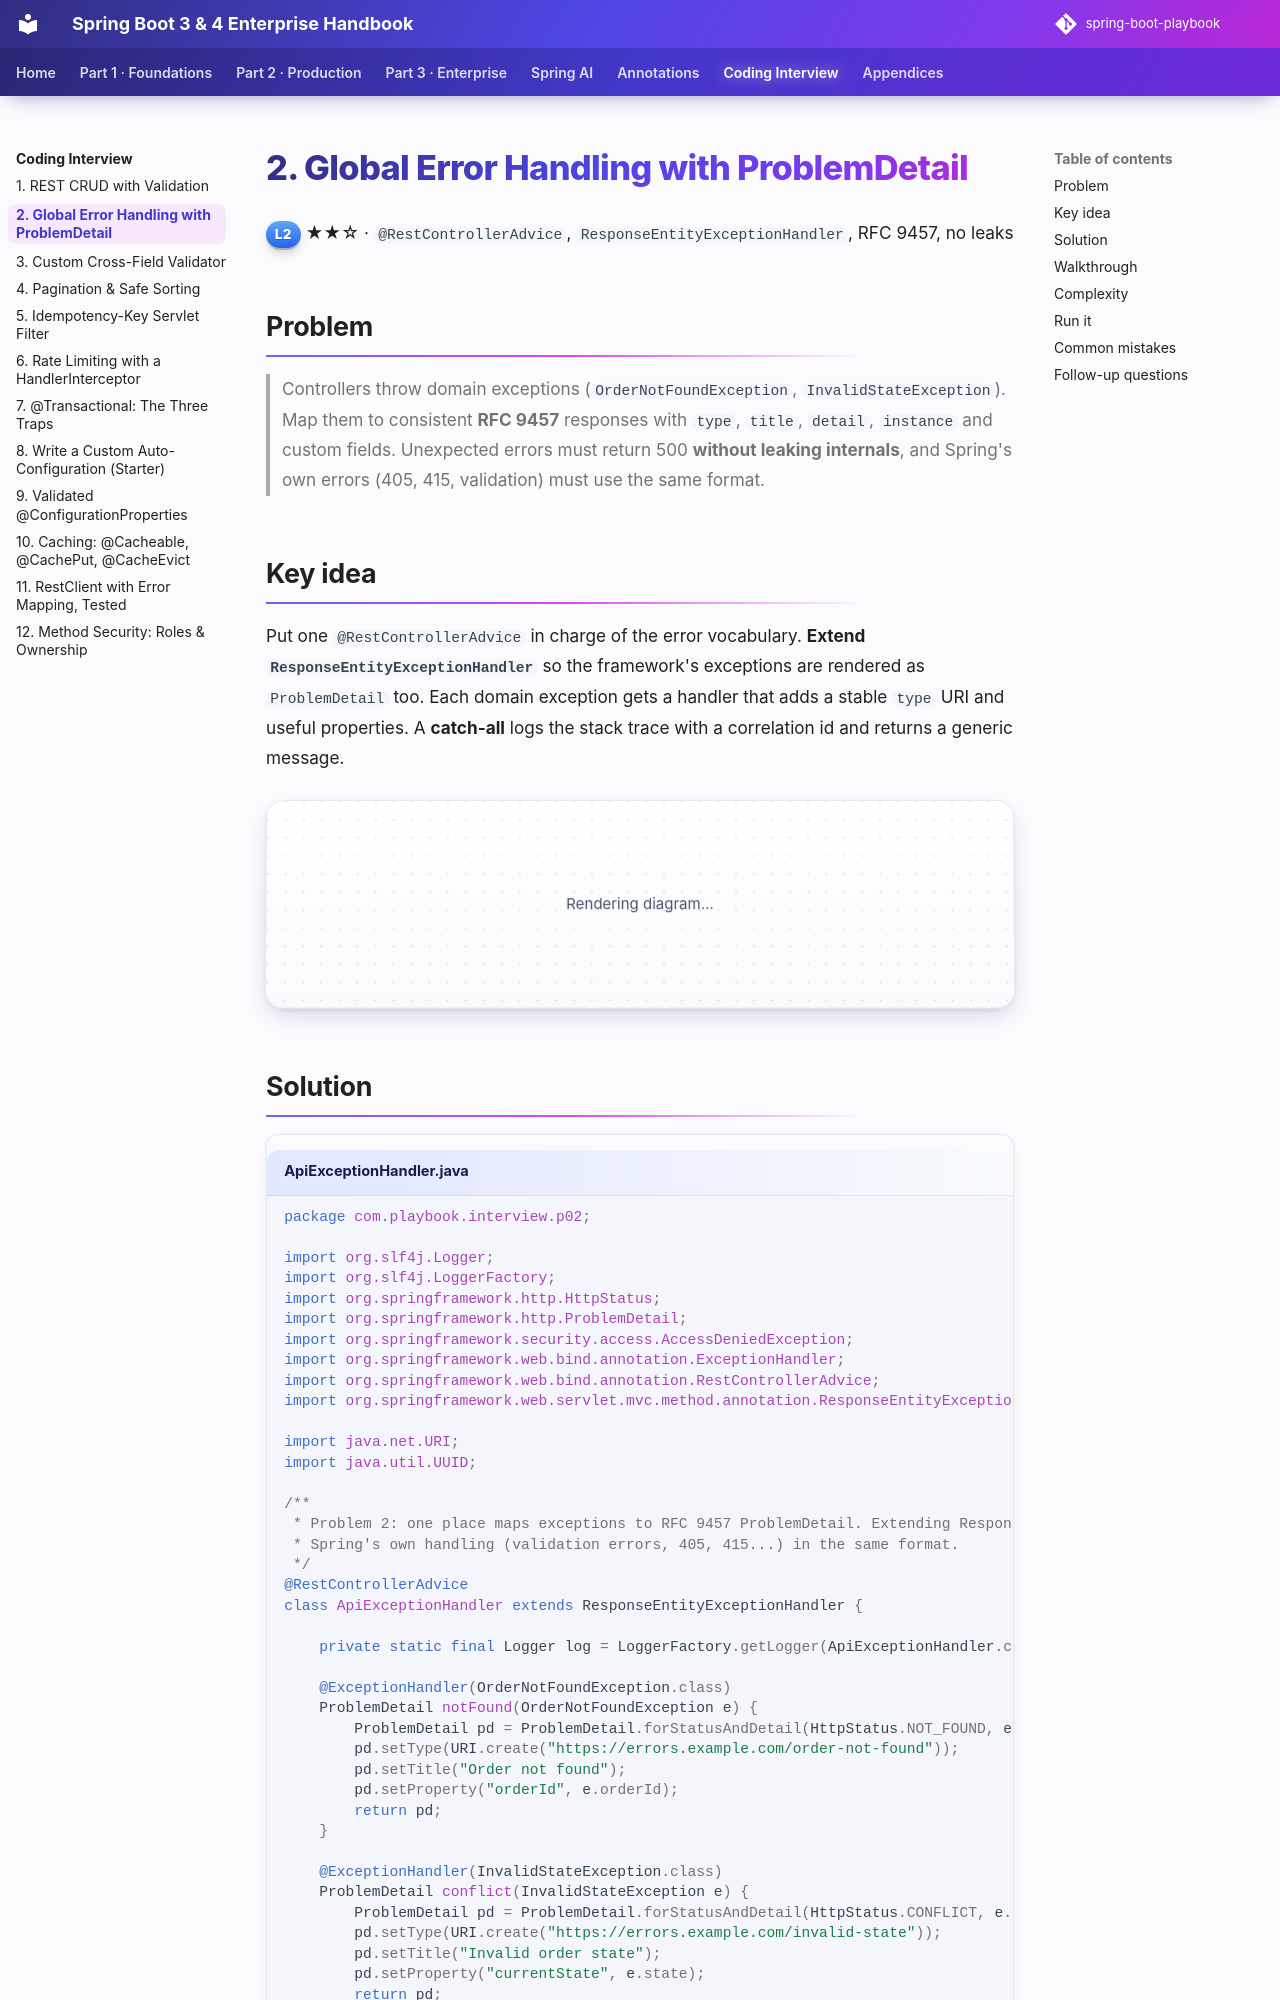

repository: khiruashish/spring-boot-playbook · page: coding-interview/02-global-error-handling/index.html · generator: mkdocs

# 2. Global Error Handling with ProblemDetail

<span class="level l2">L2</span> ★★☆ · `@RestControllerAdvice`, `ResponseEntityExceptionHandler`, RFC 9457, no leaks

## Problem

> Controllers throw domain exceptions (`OrderNotFoundException`, `InvalidStateException`). Map them to consistent
> **RFC 9457** responses with `type`, `title`, `detail`, `instance` and custom fields. Unexpected errors must return 500
> **without leaking internals**, and Spring's own errors (405, 415, validation) must use the same format.
